Dataset: processed_dataset (GitHub, sakanaowo/DragonFruit). Classes: fungal infections (anthracnose or stem canker), healthy fruits, healthy leaves, insect-infected fruits, mealybugs and scale insects (fruits), sunburn damage.

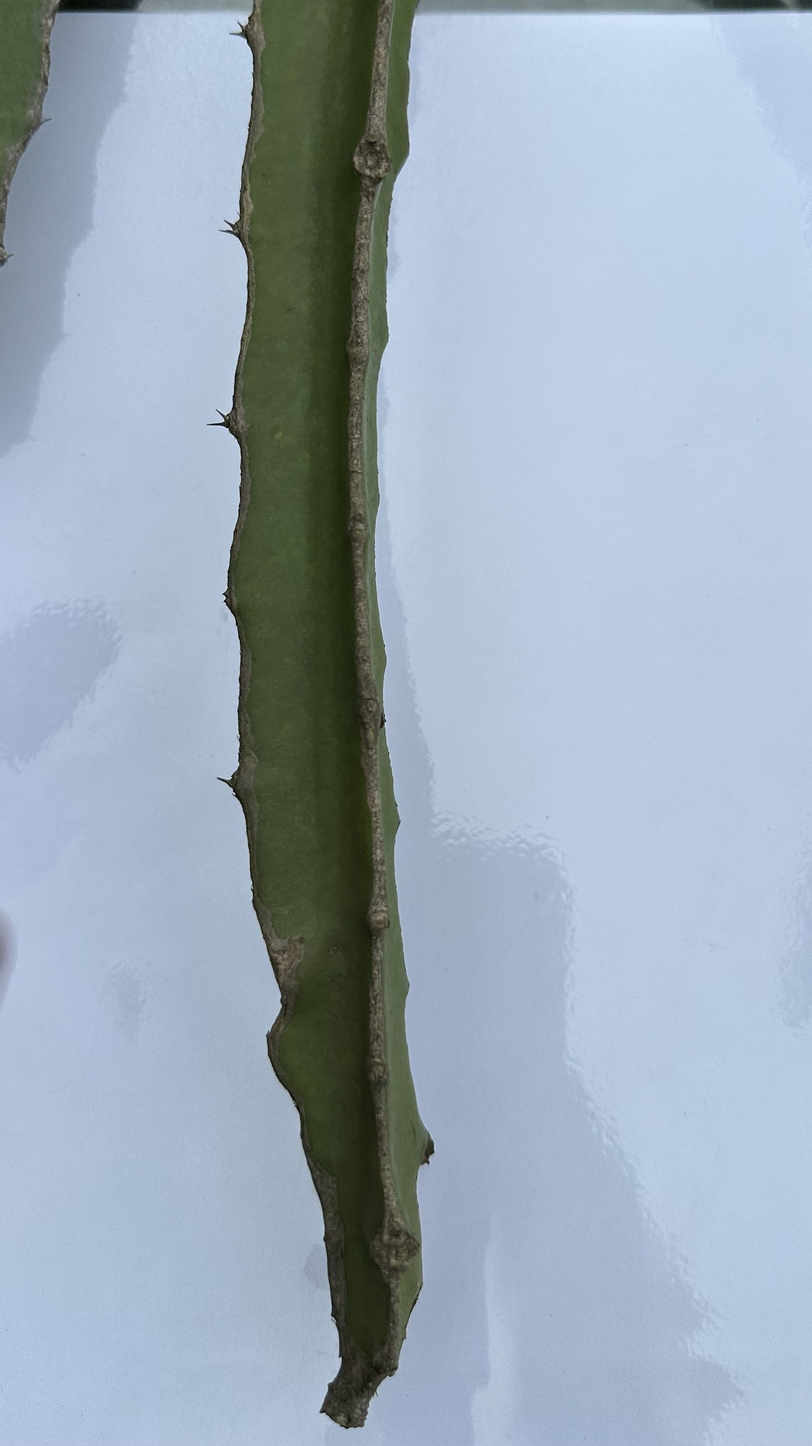
Label: fungal infections (anthracnose or stem canker)

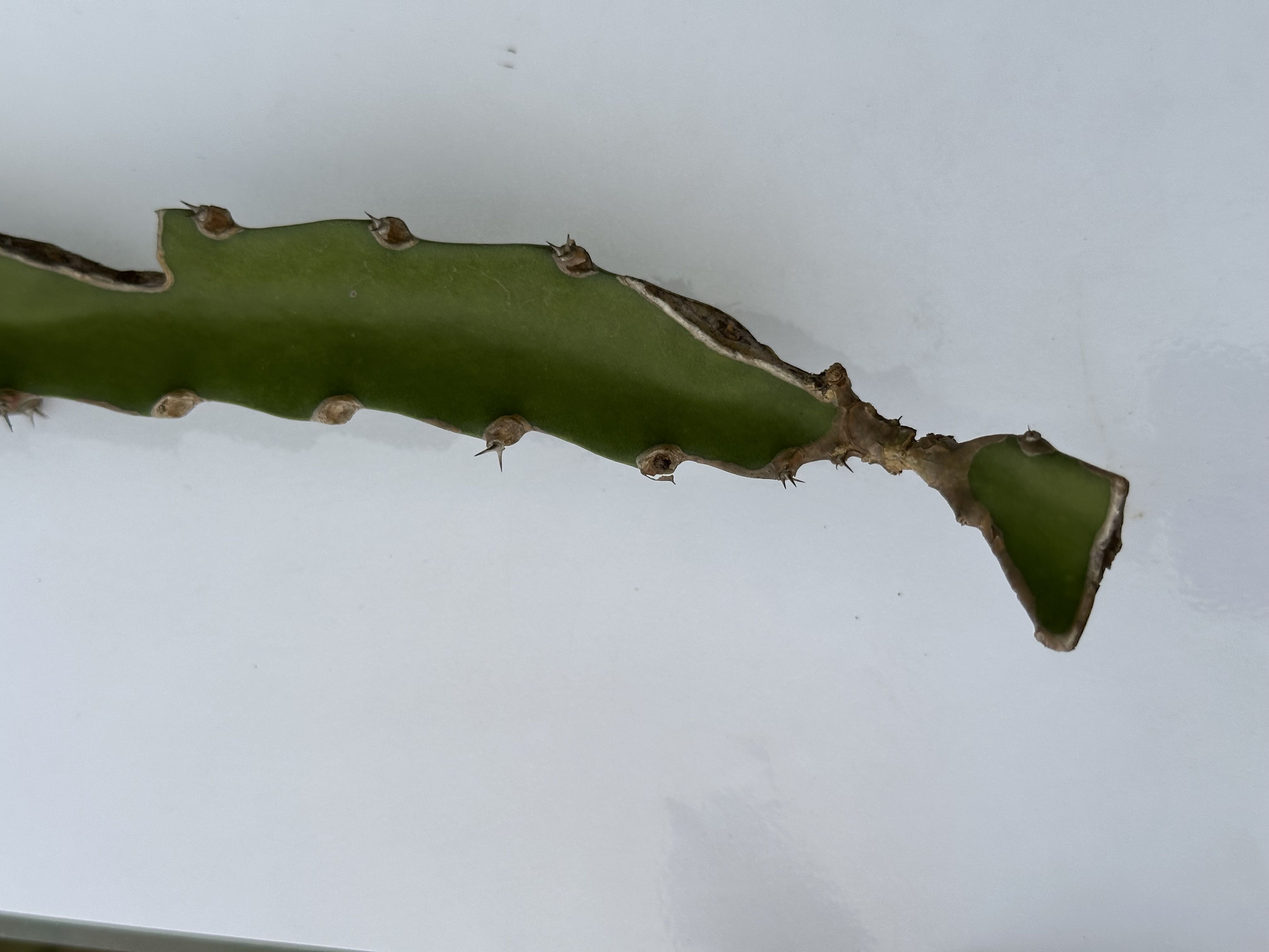
Label: fungal infections (anthracnose or stem canker)

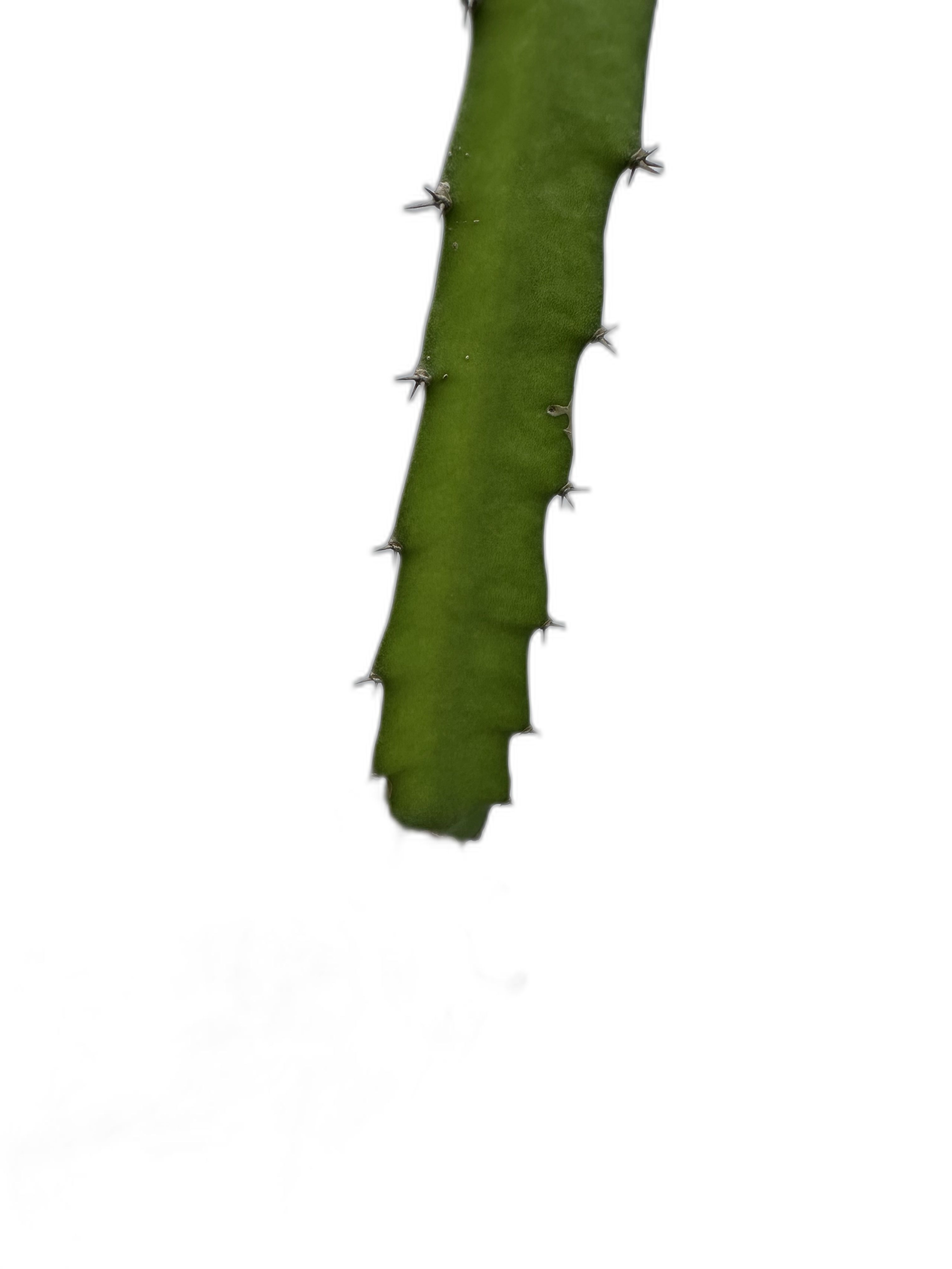
Label: healthy leaves

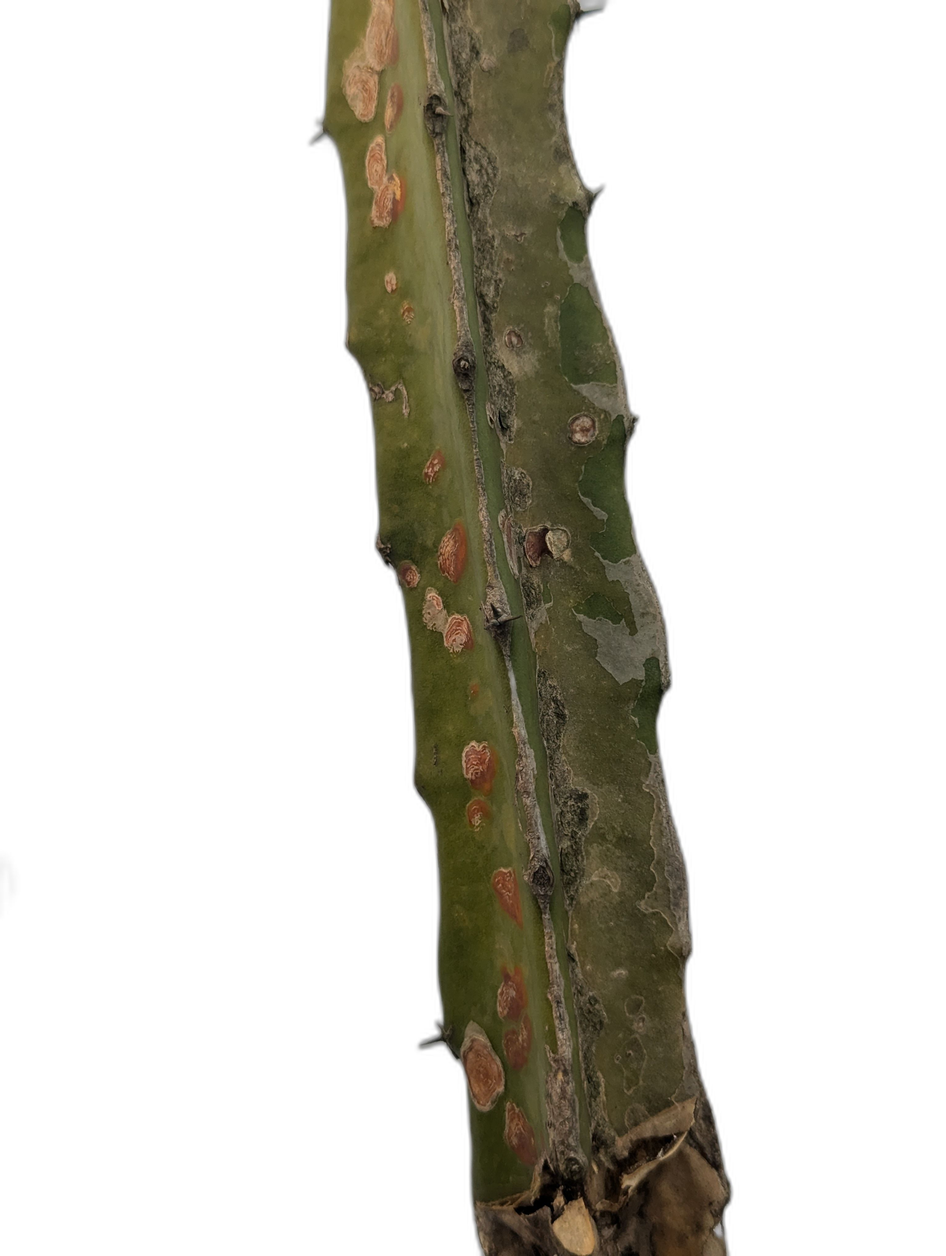
Label: fungal infections (anthracnose or stem canker)

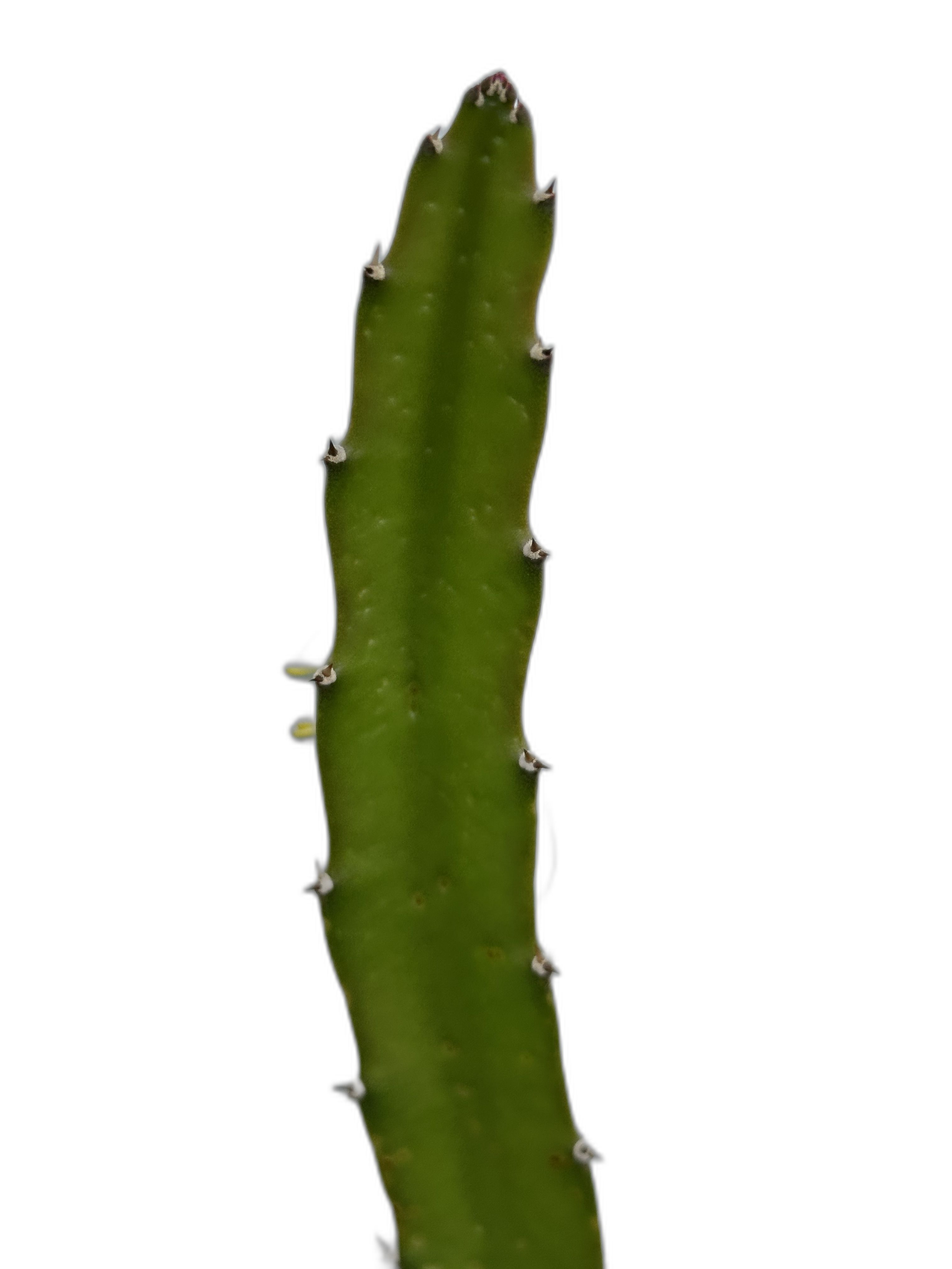
Label: healthy leaves

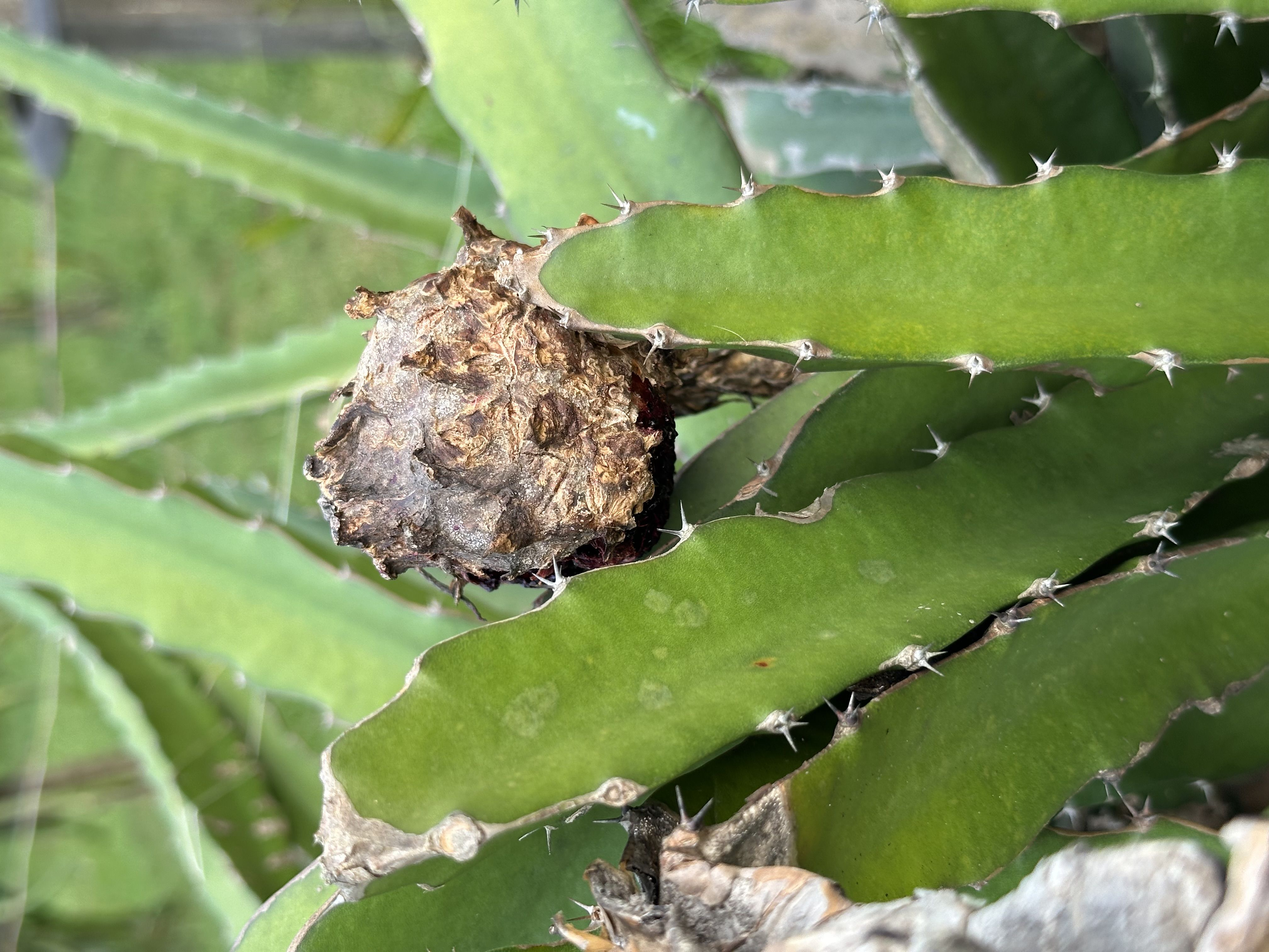
Label: fungal infections (anthracnose or stem canker)
